Run: headless pygame with SDL's dummy video driver; simulated clock (each Clock.tick advances the game by its frame time, no real sleeping); random seed 0; keys injected as events and as key.get_pressed() state; mouse plan: one left click at the window centre at the start of phase 2, then a move to the lower-right quarter at the start of phase 3.
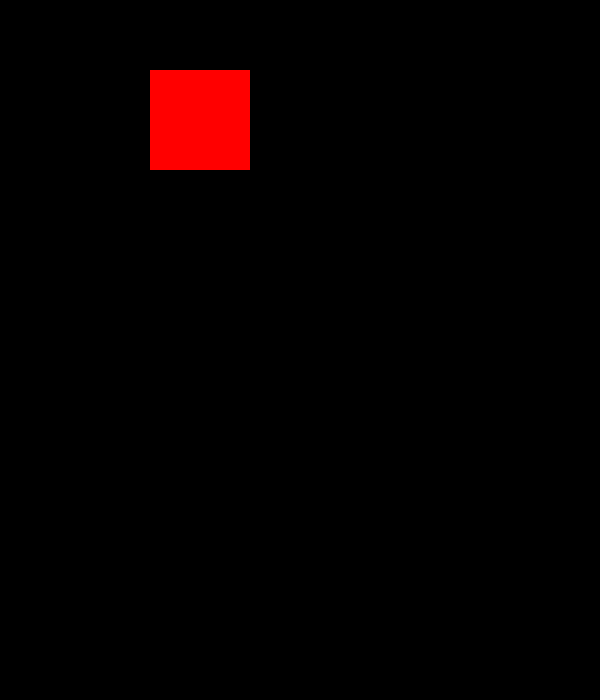
Frame 1 of 4 · flips 1–60 · no input
Frame 2 of 4 · flips 61–180 · clicked the window centre · tapped SPACE, RETURN · held RIGHT (→), D · screen unchanged from frame 1, image omitted
Frame 3 of 4 · flips 181–300 · moved the mouse to the lower-right quarter · held DOWN (↓), S · screen unchanged from frame 2, image omitted
Frame 4 of 4 · flips 301–420 · held LEFT (←), A, UP (↑), W · screen unchanged from frame 3, image omitted

The pygame program that drew these frames:

import pygame
from pygame.locals import *

pygame.init()
screen = pygame.display.set_mode((600, 700))
pygame.display.set_caption("Mouse Event")
ruuning = True
BLUE= (0, 0, 200)
RED=(200, 0, 0)
rect = pygame.Rect(150, 70, 100, 100)
clock = pygame.time.Clock()
run = True

while run:
    clock.tick(60)
    screen.fill((0, 0, 0))
    pygame.draw.rect(screen, (255, 0, 0), rect)
    
    for event in pygame.event.get():
        if event.type == pygame.MOUSEBUTTONDOWN:
            if rect.collidepoint(event.pos):
                if event.button == 1:
                    rect.x -= 10
                elif event.button == 3:
                    rect.x += 10
                elif event.button == 2:
                    rect.y -= 10
                elif event.button == 4:
                    rect.y += 10
                elif event.button == 5:
                    rect.y -= 5
        if event.type == pygame.QUIT:
            run = False

    pygame.display.flip()

pygame.quit()
